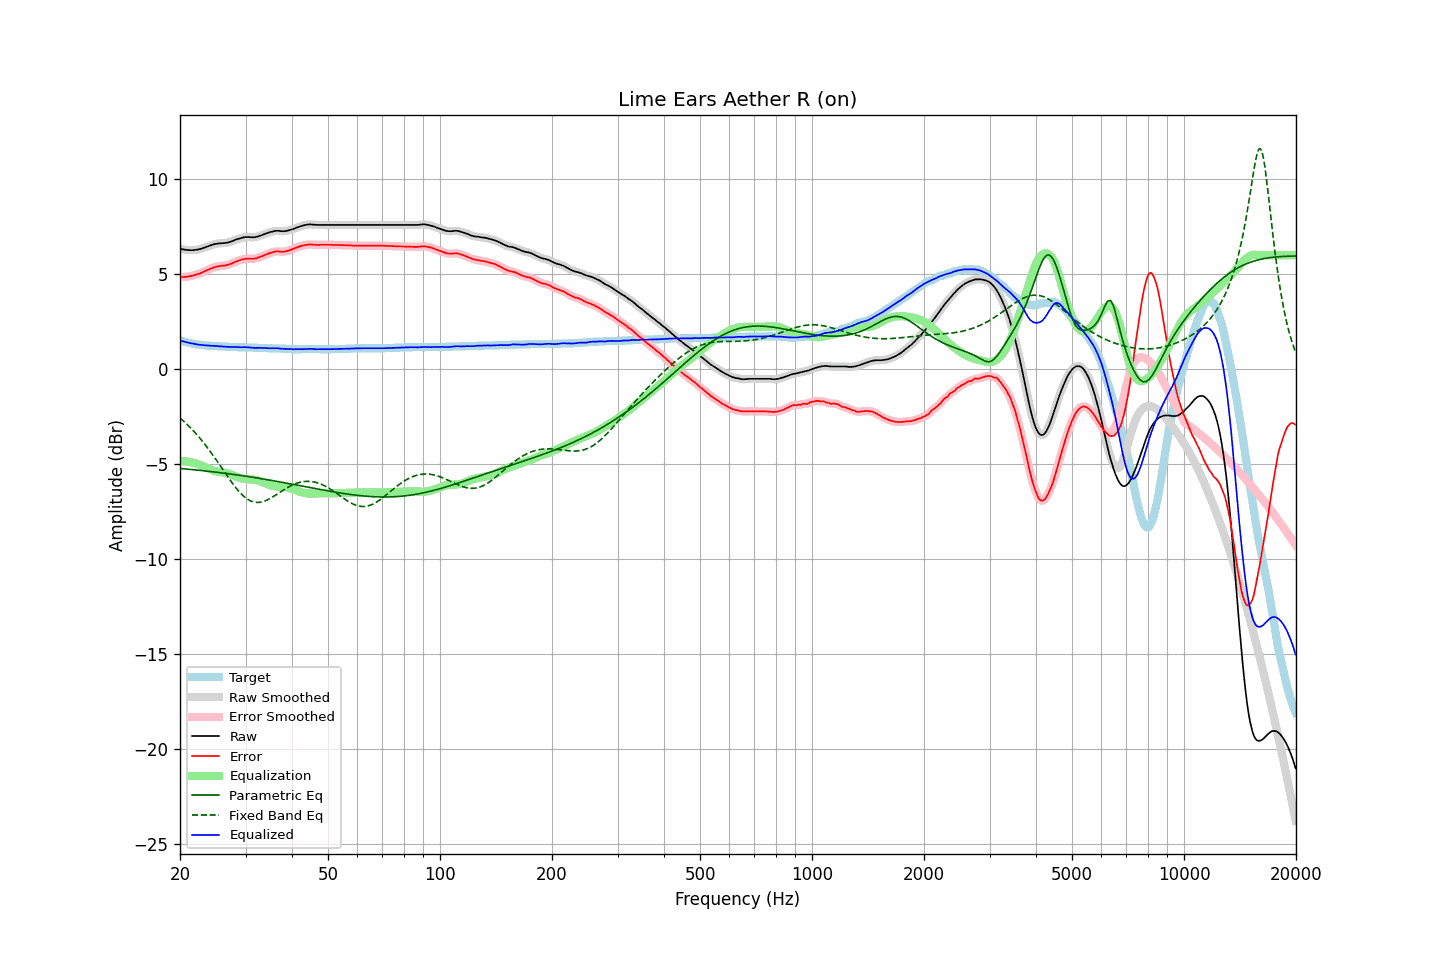

The file beside this chart, header and first rows:
frequency, raw, error, smoothed, error_smoothed, equalization, parametric_eq, fixed_band_eq, equalized_raw, equalized_smoothed, target
20.00, 6.35, 4.84, 6.35, 4.84, -4.84, -5.24, -2.58, 1.50, 1.50, 1.51
20.20, 6.33, 4.85, 6.32, 4.84, -4.84, -5.24, -2.65, 1.48, 1.48, 1.48
20.40, 6.31, 4.85, 6.31, 4.85, -4.85, -5.25, -2.73, 1.46, 1.46, 1.46
20.61, 6.30, 4.86, 6.29, 4.86, -4.86, -5.26, -2.80, 1.44, 1.44, 1.44
20.81, 6.28, 4.86, 6.28, 4.86, -4.86, -5.27, -2.88, 1.41, 1.42, 1.42
21.02, 6.28, 4.88, 6.27, 4.88, -4.88, -5.27, -2.96, 1.40, 1.40, 1.40
21.23, 6.27, 4.89, 6.27, 4.89, -4.89, -5.28, -3.05, 1.37, 1.37, 1.38
21.44, 6.27, 4.91, 6.27, 4.91, -4.91, -5.29, -3.13, 1.36, 1.36, 1.36
21.66, 6.27, 4.93, 6.27, 4.93, -4.93, -5.30, -3.22, 1.34, 1.34, 1.34
21.87, 6.28, 4.95, 6.27, 4.95, -4.95, -5.31, -3.31, 1.33, 1.33, 1.33
22.09, 6.29, 4.98, 6.28, 4.98, -4.97, -5.31, -3.41, 1.31, 1.31, 1.31
22.31, 6.30, 5.00, 6.30, 5.00, -5.00, -5.32, -3.51, 1.29, 1.30, 1.30
22.54, 6.32, 5.03, 6.31, 5.03, -5.03, -5.33, -3.60, 1.28, 1.28, 1.29
22.76, 6.34, 5.06, 6.34, 5.06, -5.07, -5.34, -3.71, 1.27, 1.27, 1.28
22.99, 6.37, 5.10, 6.36, 5.10, -5.10, -5.35, -3.81, 1.26, 1.26, 1.27
23.22, 6.40, 5.14, 6.39, 5.14, -5.14, -5.36, -3.92, 1.26, 1.26, 1.26
23.45, 6.43, 5.18, 6.43, 5.18, -5.18, -5.37, -4.02, 1.25, 1.25, 1.25
23.69, 6.45, 5.22, 6.46, 5.22, -5.21, -5.38, -4.14, 1.24, 1.24, 1.24
23.92, 6.49, 5.25, 6.49, 5.25, -5.25, -5.39, -4.25, 1.23, 1.23, 1.24
24.16, 6.52, 5.29, 6.52, 5.29, -5.29, -5.40, -4.36, 1.23, 1.23, 1.23
24.40, 6.55, 5.32, 6.55, 5.32, -5.32, -5.41, -4.48, 1.22, 1.23, 1.23
24.65, 6.58, 5.36, 6.57, 5.35, -5.35, -5.42, -4.60, 1.23, 1.22, 1.22
24.89, 6.60, 5.38, 6.59, 5.38, -5.37, -5.43, -4.72, 1.22, 1.22, 1.22
25.14, 6.61, 5.40, 6.61, 5.40, -5.40, -5.44, -4.84, 1.21, 1.21, 1.21
25.39, 6.62, 5.42, 6.62, 5.42, -5.41, -5.45, -4.97, 1.20, 1.20, 1.20
25.65, 6.63, 5.43, 6.62, 5.43, -5.43, -5.46, -5.09, 1.20, 1.20, 1.20
25.91, 6.64, 5.45, 6.63, 5.44, -5.44, -5.47, -5.22, 1.20, 1.19, 1.19
26.16, 6.64, 5.45, 6.64, 5.45, -5.45, -5.48, -5.34, 1.18, 1.18, 1.19
26.43, 6.65, 5.46, 6.65, 5.46, -5.47, -5.49, -5.46, 1.18, 1.18, 1.19
26.69, 6.66, 5.48, 6.66, 5.48, -5.49, -5.50, -5.59, 1.17, 1.17, 1.18
26.96, 6.68, 5.50, 6.67, 5.50, -5.51, -5.51, -5.71, 1.17, 1.17, 1.18
27.23, 6.70, 5.53, 6.70, 5.53, -5.53, -5.52, -5.83, 1.16, 1.16, 1.17
27.50, 6.73, 5.56, 6.73, 5.56, -5.56, -5.53, -5.95, 1.16, 1.16, 1.17
27.77, 6.76, 5.59, 6.76, 5.60, -5.60, -5.55, -6.06, 1.16, 1.16, 1.17
28.05, 6.80, 5.64, 6.79, 5.63, -5.63, -5.56, -6.17, 1.17, 1.16, 1.16
28.33, 6.83, 5.67, 6.82, 5.67, -5.66, -5.57, -6.28, 1.16, 1.16, 1.16
28.62, 6.85, 5.70, 6.85, 5.70, -5.70, -5.58, -6.38, 1.16, 1.16, 1.16
28.90, 6.88, 5.73, 6.88, 5.73, -5.73, -5.59, -6.48, 1.15, 1.15, 1.15
29.19, 6.91, 5.76, 6.90, 5.76, -5.76, -5.61, -6.57, 1.15, 1.15, 1.15
29.48, 6.93, 5.78, 6.93, 5.78, -5.78, -5.62, -6.65, 1.15, 1.15, 1.15
29.78, 6.95, 5.80, 6.94, 5.80, -5.79, -5.63, -6.73, 1.15, 1.15, 1.15
30.08, 6.96, 5.81, 6.95, 5.81, -5.80, -5.64, -6.79, 1.15, 1.15, 1.15
30.38, 6.96, 5.82, 6.96, 5.82, -5.81, -5.66, -6.86, 1.15, 1.15, 1.14
30.68, 6.96, 5.82, 6.95, 5.81, -5.81, -5.67, -6.90, 1.14, 1.14, 1.14
30.99, 6.95, 5.81, 6.95, 5.81, -5.81, -5.68, -6.95, 1.13, 1.13, 1.14
31.30, 6.95, 5.81, 6.94, 5.81, -5.82, -5.70, -6.98, 1.13, 1.12, 1.14
31.61, 6.95, 5.82, 6.95, 5.81, -5.83, -5.71, -7.01, 1.12, 1.12, 1.13
31.93, 6.96, 5.83, 6.96, 5.83, -5.84, -5.72, -7.02, 1.11, 1.12, 1.13
32.24, 6.98, 5.85, 6.98, 5.86, -5.86, -5.74, -7.03, 1.12, 1.12, 1.13
32.57, 7.01, 5.89, 7.00, 5.88, -5.88, -5.75, -7.02, 1.12, 1.12, 1.12
32.89, 7.04, 5.92, 7.03, 5.92, -5.91, -5.76, -7.02, 1.12, 1.12, 1.12
33.22, 7.06, 5.94, 7.06, 5.95, -5.95, -5.78, -7.00, 1.11, 1.12, 1.12
33.55, 7.10, 5.99, 7.09, 5.98, -5.98, -5.79, -6.97, 1.11, 1.11, 1.11
33.89, 7.13, 6.02, 7.12, 6.02, -6.02, -5.81, -6.94, 1.11, 1.11, 1.11
34.23, 7.16, 6.05, 7.16, 6.05, -6.05, -5.82, -6.91, 1.10, 1.10, 1.11
34.57, 7.19, 6.09, 7.19, 6.08, -6.09, -5.84, -6.86, 1.10, 1.10, 1.10
34.92, 7.22, 6.12, 7.21, 6.12, -6.12, -5.85, -6.82, 1.10, 1.10, 1.10
35.27, 7.24, 6.14, 7.24, 6.14, -6.14, -5.87, -6.77, 1.09, 1.09, 1.10
35.62, 7.26, 6.17, 7.26, 6.17, -6.16, -5.88, -6.72, 1.09, 1.10, 1.09
35.97, 7.28, 6.19, 7.27, 6.19, -6.18, -5.90, -6.67, 1.10, 1.10, 1.09
... 635 more rows
